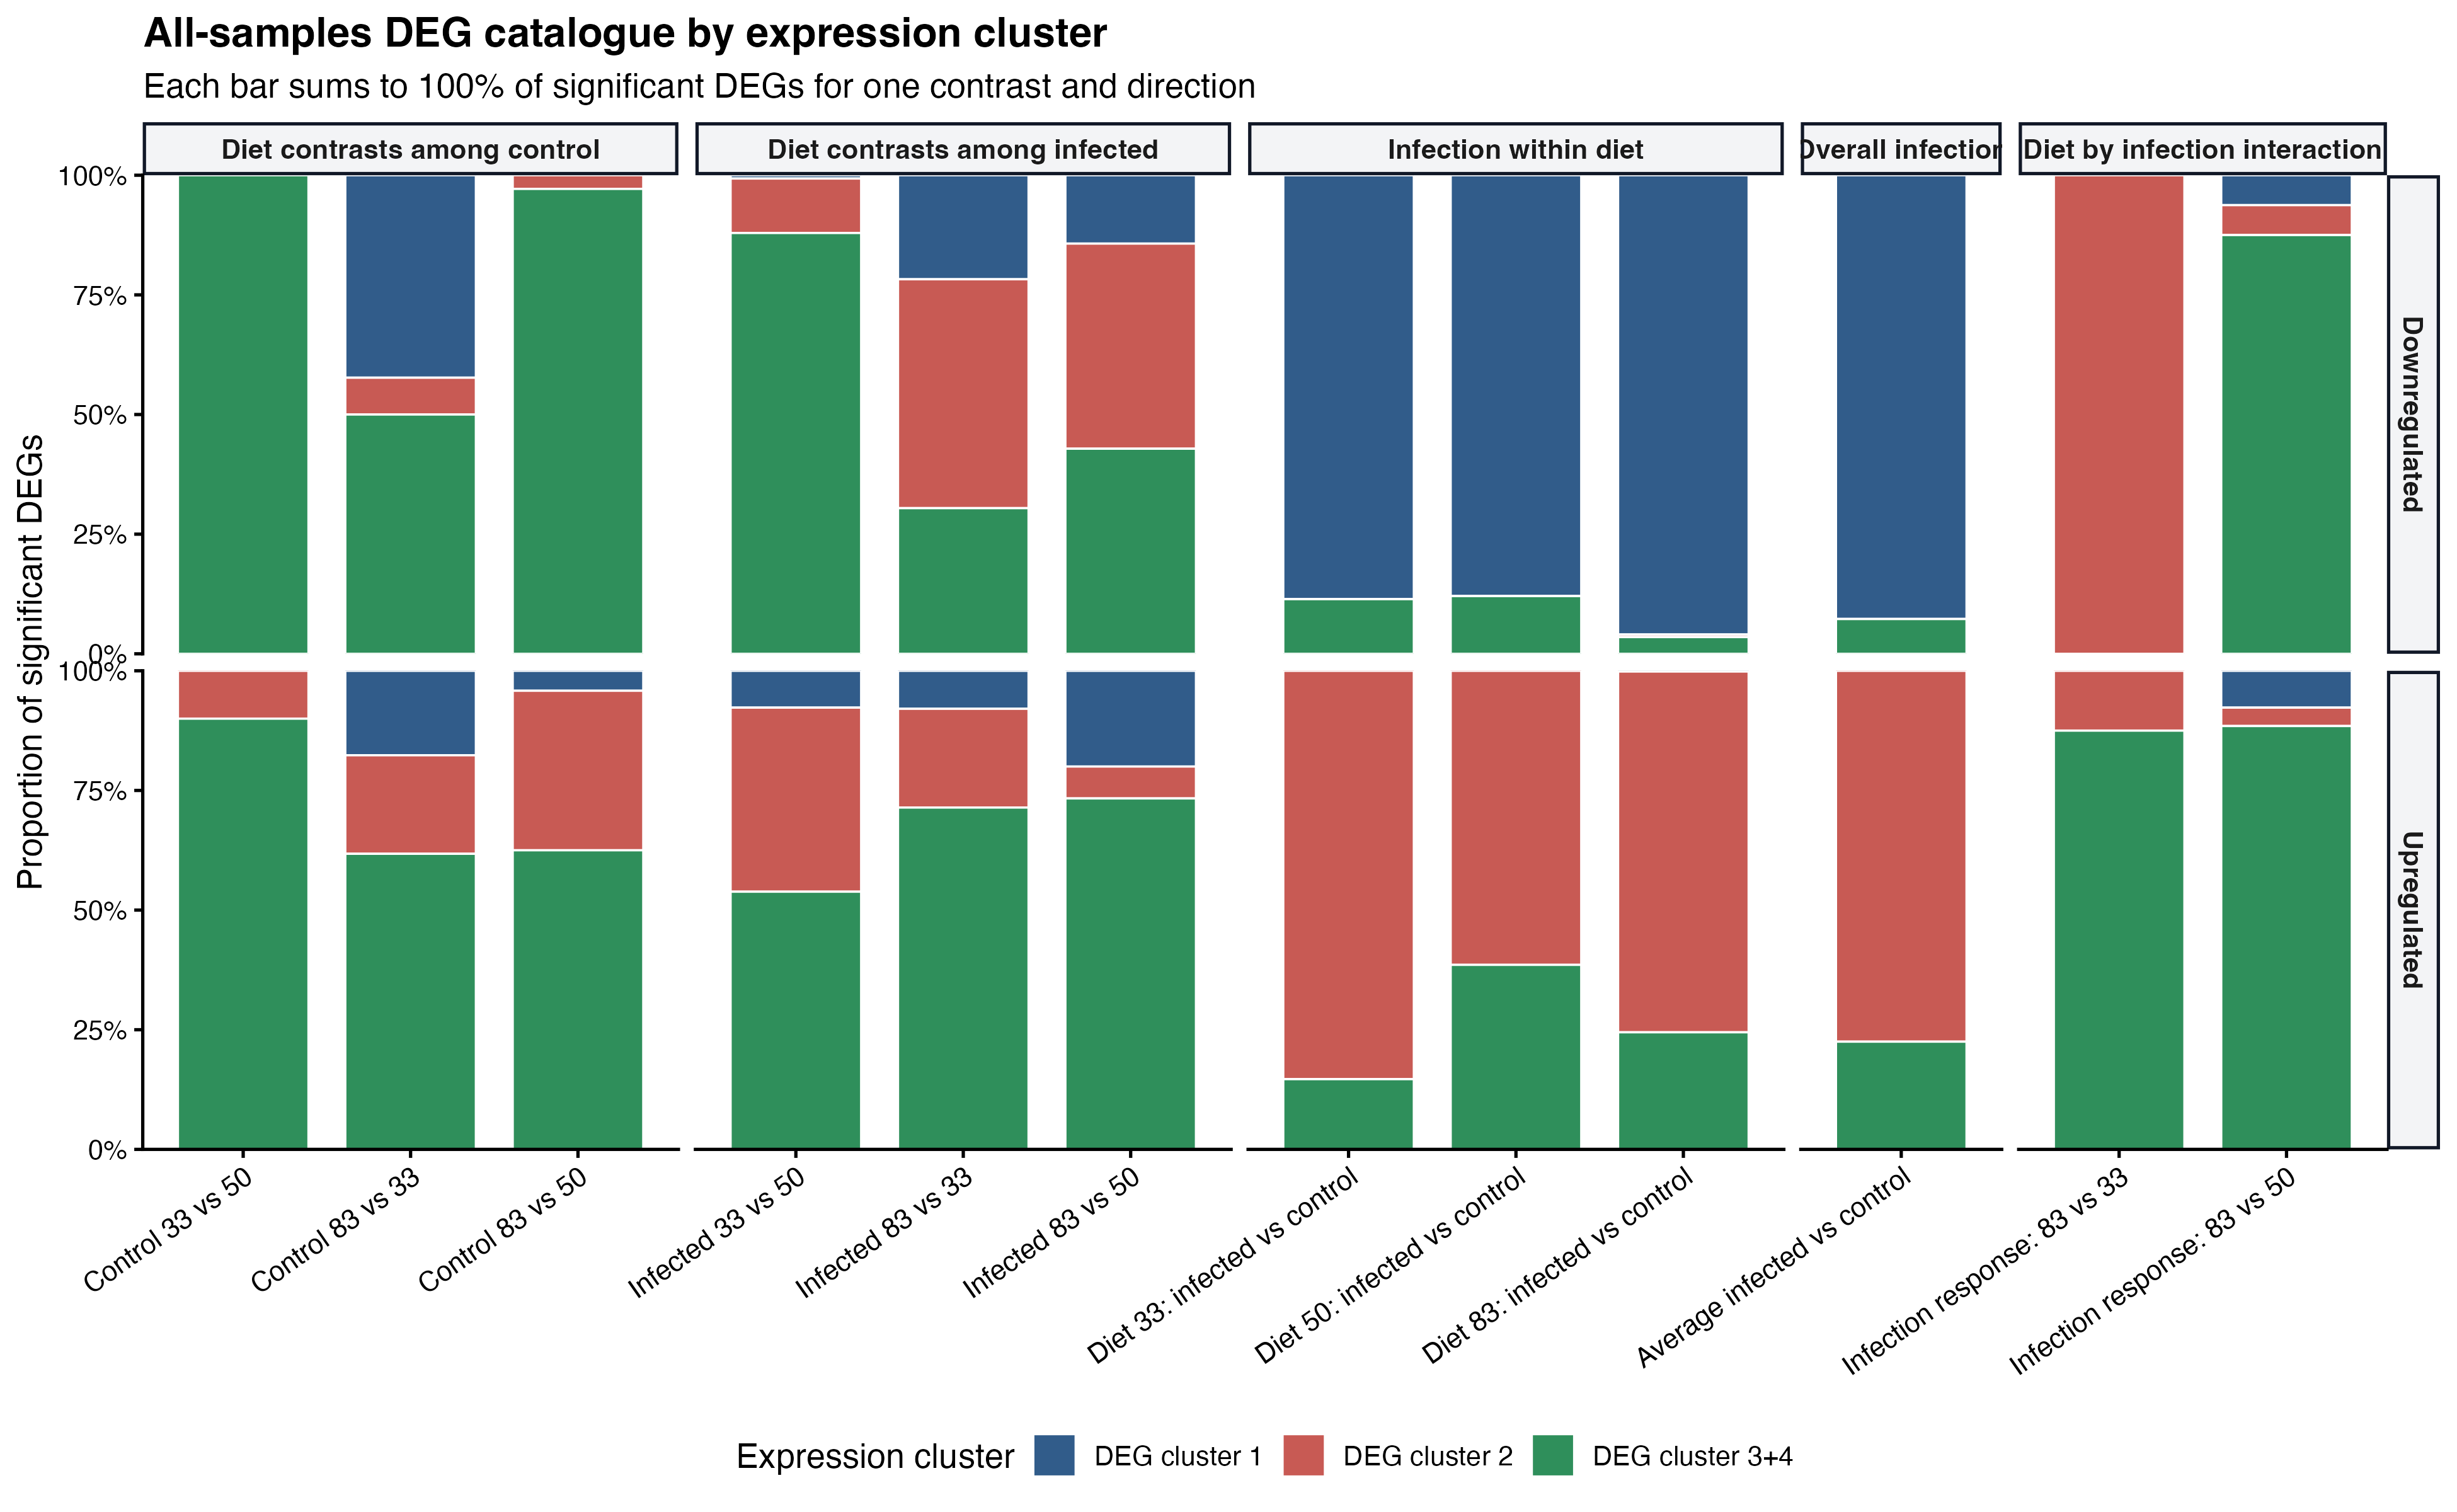

Data behind this chart, as committed beside it:
comparison_type, comparison, signed_direction, expression_cluster, n_genes, total_DEGs, proportion
Diet contrasts among control, Control 33 vs 50, Downregulated, DEG cluster 1, 0, 5, 0
Diet contrasts among control, Control 33 vs 50, Downregulated, DEG cluster 2, 0, 5, 0
Diet contrasts among control, Control 33 vs 50, Downregulated, DEG cluster 3+4, 5, 5, 1
Diet contrasts among control, Control 33 vs 50, Upregulated, DEG cluster 1, 0, 10, 0
Diet contrasts among control, Control 33 vs 50, Upregulated, DEG cluster 2, 1, 10, 0.1
Diet contrasts among control, Control 33 vs 50, Upregulated, DEG cluster 3+4, 9, 10, 0.9
Diet contrasts among control, Control 83 vs 33, Downregulated, DEG cluster 1, 11, 26, 0.4231
Diet contrasts among control, Control 83 vs 33, Downregulated, DEG cluster 2, 2, 26, 0.07692
Diet contrasts among control, Control 83 vs 33, Downregulated, DEG cluster 3+4, 13, 26, 0.5
Diet contrasts among control, Control 83 vs 33, Upregulated, DEG cluster 1, 6, 34, 0.1765
Diet contrasts among control, Control 83 vs 33, Upregulated, DEG cluster 2, 7, 34, 0.2059
Diet contrasts among control, Control 83 vs 33, Upregulated, DEG cluster 3+4, 21, 34, 0.6176
Diet contrasts among control, Control 83 vs 50, Downregulated, DEG cluster 1, 0, 35, 0
Diet contrasts among control, Control 83 vs 50, Downregulated, DEG cluster 2, 1, 35, 0.02857
Diet contrasts among control, Control 83 vs 50, Downregulated, DEG cluster 3+4, 34, 35, 0.9714
Diet contrasts among control, Control 83 vs 50, Upregulated, DEG cluster 1, 1, 24, 0.04167
Diet contrasts among control, Control 83 vs 50, Upregulated, DEG cluster 2, 8, 24, 0.3333
Diet contrasts among control, Control 83 vs 50, Upregulated, DEG cluster 3+4, 15, 24, 0.625
Diet contrasts among infected, Infected 33 vs 50, Downregulated, DEG cluster 1, 2, 290, 0.006897
Diet contrasts among infected, Infected 33 vs 50, Downregulated, DEG cluster 2, 33, 290, 0.1138
Diet contrasts among infected, Infected 33 vs 50, Downregulated, DEG cluster 3+4, 255, 290, 0.8793
Diet contrasts among infected, Infected 33 vs 50, Upregulated, DEG cluster 1, 1, 13, 0.07692
Diet contrasts among infected, Infected 33 vs 50, Upregulated, DEG cluster 2, 5, 13, 0.3846
Diet contrasts among infected, Infected 33 vs 50, Upregulated, DEG cluster 3+4, 7, 13, 0.5385
Diet contrasts among infected, Infected 83 vs 33, Downregulated, DEG cluster 1, 5, 23, 0.2174
Diet contrasts among infected, Infected 83 vs 33, Downregulated, DEG cluster 2, 11, 23, 0.4783
Diet contrasts among infected, Infected 83 vs 33, Downregulated, DEG cluster 3+4, 7, 23, 0.3043
Diet contrasts among infected, Infected 83 vs 33, Upregulated, DEG cluster 1, 5, 63, 0.07937
Diet contrasts among infected, Infected 83 vs 33, Upregulated, DEG cluster 2, 13, 63, 0.2063
Diet contrasts among infected, Infected 83 vs 33, Upregulated, DEG cluster 3+4, 45, 63, 0.7143
Diet contrasts among infected, Infected 83 vs 50, Downregulated, DEG cluster 1, 2, 14, 0.1429
Diet contrasts among infected, Infected 83 vs 50, Downregulated, DEG cluster 2, 6, 14, 0.4286
Diet contrasts among infected, Infected 83 vs 50, Downregulated, DEG cluster 3+4, 6, 14, 0.4286
Diet contrasts among infected, Infected 83 vs 50, Upregulated, DEG cluster 1, 9, 45, 0.2
Diet contrasts among infected, Infected 83 vs 50, Upregulated, DEG cluster 2, 3, 45, 0.06667
Diet contrasts among infected, Infected 83 vs 50, Upregulated, DEG cluster 3+4, 33, 45, 0.7333
Infection within diet, Diet 33: infected vs control, Downregulated, DEG cluster 1, 411, 464, 0.8858
Infection within diet, Diet 33: infected vs control, Downregulated, DEG cluster 2, 0, 464, 0
Infection within diet, Diet 33: infected vs control, Downregulated, DEG cluster 3+4, 53, 464, 0.1142
Infection within diet, Diet 33: infected vs control, Upregulated, DEG cluster 1, 0, 552, 0
Infection within diet, Diet 33: infected vs control, Upregulated, DEG cluster 2, 471, 552, 0.8533
Infection within diet, Diet 33: infected vs control, Upregulated, DEG cluster 3+4, 81, 552, 0.1467
Infection within diet, Diet 50: infected vs control, Downregulated, DEG cluster 1, 656, 746, 0.8794
Infection within diet, Diet 50: infected vs control, Downregulated, DEG cluster 2, 0, 746, 0
Infection within diet, Diet 50: infected vs control, Downregulated, DEG cluster 3+4, 90, 746, 0.1206
Infection within diet, Diet 50: infected vs control, Upregulated, DEG cluster 1, 0, 1263, 0
Infection within diet, Diet 50: infected vs control, Upregulated, DEG cluster 2, 776, 1263, 0.6144
Infection within diet, Diet 50: infected vs control, Upregulated, DEG cluster 3+4, 487, 1263, 0.3856
Infection within diet, Diet 83: infected vs control, Downregulated, DEG cluster 1, 357, 372, 0.9597
Infection within diet, Diet 83: infected vs control, Downregulated, DEG cluster 2, 2, 372, 0.005376
Infection within diet, Diet 83: infected vs control, Downregulated, DEG cluster 3+4, 13, 372, 0.03495
Infection within diet, Diet 83: infected vs control, Upregulated, DEG cluster 1, 1, 658, 0.00152
Infection within diet, Diet 83: infected vs control, Upregulated, DEG cluster 2, 496, 658, 0.7538
Infection within diet, Diet 83: infected vs control, Upregulated, DEG cluster 3+4, 161, 658, 0.2447
Overall infection, Average infected vs control, Downregulated, DEG cluster 1, 740, 798, 0.9273
Overall infection, Average infected vs control, Downregulated, DEG cluster 2, 0, 798, 0
Overall infection, Average infected vs control, Downregulated, DEG cluster 3+4, 58, 798, 0.07268
Overall infection, Average infected vs control, Upregulated, DEG cluster 1, 0, 893, 0
Overall infection, Average infected vs control, Upregulated, DEG cluster 2, 692, 893, 0.7749
Overall infection, Average infected vs control, Upregulated, DEG cluster 3+4, 201, 893, 0.2251
... 12 more rows
